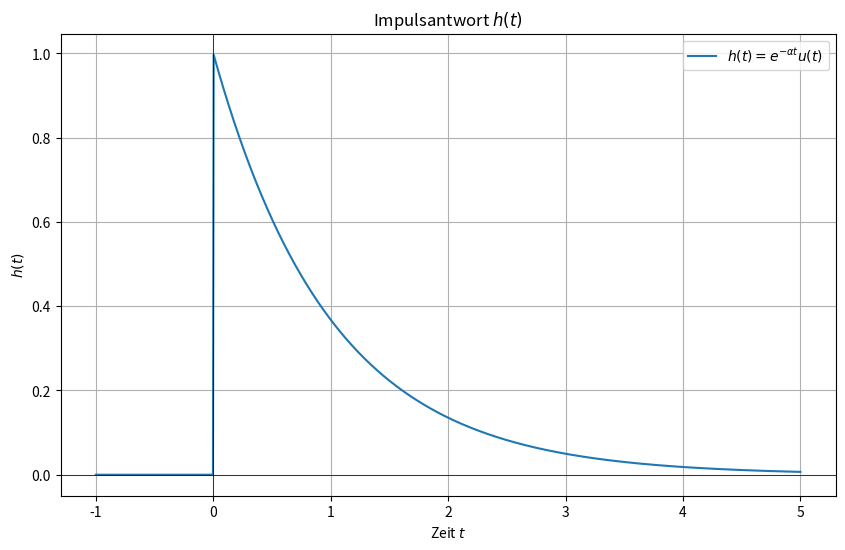

The matplotlib source for this figure:
import numpy as np
import matplotlib.pyplot as plt

# Definiere die Parameter
alpha = 1.0
t = np.linspace(-1, 5, 1000)

# Definiere die Einheitssprungfunktion u(t)
u = np.heaviside(t, 1)

# Definiere die Impulsantwort h(t)
h = np.exp(-alpha * t) * u

# Plotten der Impulsantwort
plt.figure(figsize=(10, 6))
plt.plot(t, h, label=r'$h(t) = e^{-\alpha t} u(t)$')
plt.axhline(0, color='black', linewidth=0.5)
plt.axvline(0, color='black', linewidth=0.5)
plt.title('Impulsantwort $h(t)$')
plt.xlabel('Zeit $t$')
plt.ylabel('$h(t)$')
plt.grid(True)
plt.legend()
plt.show()
